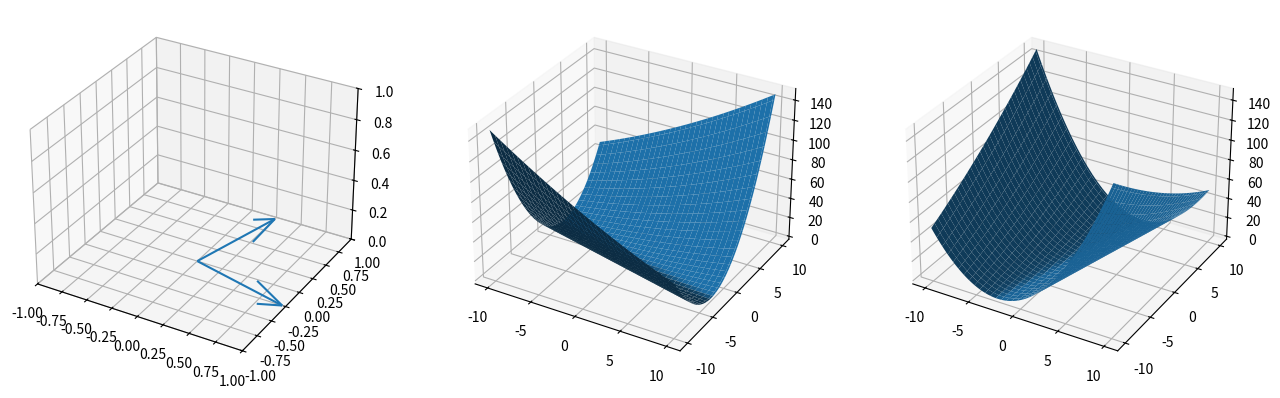

This figure's Python source:
import matplotlib.pyplot as plt
from mpl_toolkits.mplot3d import Axes3D
import numpy as np

eta = 0.2

def f(x, y):
    return x**2 - y**2

def l2(x, y):
    return x**2 + y**2

def l2_x(x, y):
    return (x**2)/16+np.sqrt(15)*x*y/8+(15*y**2)/16

def l2_y(x, y):
    return (15*x**2)/16-np.sqrt(15)*x*y/8+(y**2)/16

def f_2(x, y,a):
    return a*0.5*(x**2 + y**2)

def l1(x,y):
    return (abs(x) + abs(y)) 

def f_4(x, y):
    return 0.1*x**2

def y_l2(x, y,a):
    return 0.5*a*y**2

def infinity_infimal(x,y,eta):
    output = np.ones((101,101))
    for i in range(len(x)):
        for j in range(len(x[0])):
            x_now = x[i][j]
            y_now = y[i][j]
            if x_now>= 1/eta and y_now >= 1/eta:
                output[i][j] = 0.5*eta*(x_now-1/eta)**2 + 0.5*eta*(y_now-1/eta)**2
            if x_now <= -1/eta and y_now <= -1/eta:
                output[i][j] = 0.5*eta*(x_now+1/eta)**2 + 0.5*eta*(y_now+1/eta)**2
            if x_now >= 1/eta and y_now <= -1/eta:
                output[i][j] = 0.5*eta*(x_now-1/eta)**2 + 0.5*eta*(y_now+1/eta)**2
            if x_now <= -1/eta and y_now >= 1/eta:
                output[i][j] = 0.5*eta*(x_now+1/eta)**2 + 0.5*eta*(y_now-1/eta)**2
            elif x_now >= 1/eta and abs(y_now) <= 1/eta:
                output[i][j] = 0.5*eta*(x_now-1/eta)**2
            elif x_now <= -1/eta and abs(y_now) <= 1/eta:
                output[i][j] = 0.5*eta*(x_now+1/eta)**2
            elif abs(x_now) <= 1/eta and y_now >= 1/eta:
                output[i][j] = 0.5*eta*(y_now-1/eta)**2
            elif abs(x_now) <= 1/eta and y_now <= -1/eta:
                output[i][j] = 0.5*eta*(y_now+1/eta)**2
            elif abs(x_now) < 1/eta and abs(y_now) < 1/eta:
                output[i][j] =  0
    return output

def huber(x,y,a):
    output = np.ones((101,101))
    for i in range(len(x)):
        for j in range(len(x[0])):
            x_now = x[i][j]
            y_now = y[i][j]
            if abs(x[i][j]) + abs(y[i][j]) > a:
                output[i][j] = a*(abs(x[i][j]) + abs(y[i][j])-a/2)
            else:
                output[i][j] =  1/(2)*(abs(x[i][j]) + abs(y[i][j]))**2
    return output

def amc_huber(x,y,a):
    output = np.ones((101,101))
    for i in range(len(x)):
        for j in range(len(x[0])):
            x_now = x[i][j]
            y_now = y[i][j]
            if abs(x[i][j]) + abs(y[i][j]) > a:
                output[i][j] = a*(abs(x[i][j]) + abs(y[i][j])-a/2)
            else:
                output[i][j] =  1/(2)*(abs(x[i][j]))**2
    return output

def amc(x,y,a):
    output = np.ones((101,101))
    b =0.25*a**2
    print(b)
    for i in range(len(x)):
        for j in range(len(x[0])):
            x_now = x[i][j]
            distance = (x_now**2)**0.5
            if abs(distance) > 0.5*a:
                output[i][j] = b
            else:
                output[i][j] =  (a*abs(distance) - (distance**2))
    return output

X, Y = np.meshgrid(
        np.linspace(-10, 10, 101),
        np.linspace(-10, 10, 101),
    )
    
# Z = f(X, Y)
l2 = l2(X, Y)
l2_x = l2_x(X, Y)
l2_y = l2_y(X, Y)
l1_plot = l1(X,Y)
Z_4 = f_4(X,Y)
# y_l2 = y_l2(X,Y,eta)
# huber_1 = huber(X,Y,10)
# huber_2 = amc_huber(X,Y,5)
# mc_2 = amc(X,Y,15)
infinity_plot = infinity_infimal(X,Y,eta)
x = np.array([0,0])
u_1 = np.array([1/4,np.sqrt(15)/4])
u_2 = np.array([np.sqrt(15)/4,-1/4])

fig = plt.figure(figsize=(16, 6), facecolor="w")
ax_3d = fig.add_subplot(131, projection="3d")
# ax_3d.plot_surface(X, Y, l2)
ax_3d.set_xlim3d([-1.0, 1.0])

ax_3d.set_ylim3d([-1.0, 1.0])

ax_3d.set_zlim3d([0, 1])
ax_3d.quiver(x,x,x,u_1,u_2,x)

# fig = plt.figure(figsize=(16, 6), facecolor="w")
ax_3d = fig.add_subplot(132, projection="3d")
ax_3d.plot_surface(X, Y, l2_x)

ax_3d = fig.add_subplot(133, projection="3d")
ax_3d.plot_surface(X, Y, l2_y)

# fig = plt.figure(figsize=(16, 6), facecolor="w")
# ax_3d = fig.add_subplot(122, projection="3d")
# ax_3d.plot_surface(X, Y, mc_2+0.5*Z_4)

# ax = fig.add_subplot(122)
# contour = ax.contourf(X, Y, Z)
# fig.colorbar(contour)
plt.show()